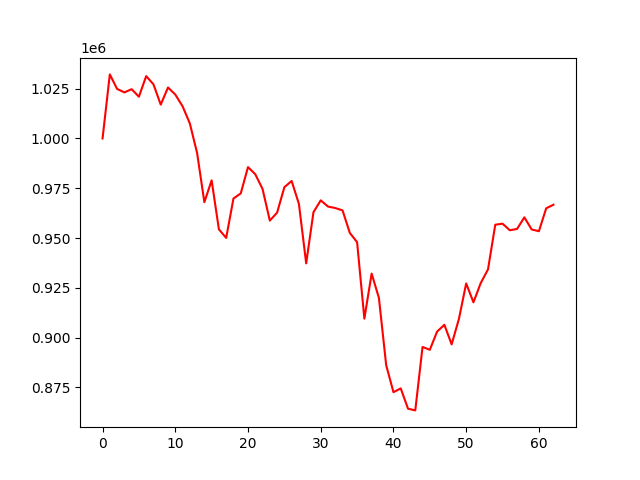

Data behind this chart, as committed beside it:
account_value, date, daily_return
1000000, 2022-01-04, 
1032194, 2022-01-05, 0.03219
1024897, 2022-01-06, -0.00707
1023161, 2022-01-07, -0.001694
1024758, 2022-01-10, 0.001561
1020992, 2022-01-11, -0.003675
1031327, 2022-01-12, 0.01012
1027221, 2022-01-13, -0.003981
1017008, 2022-01-14, -0.009942
1025608, 2022-01-17, 0.008456
1022084, 2022-01-18, -0.003436
1016202, 2022-01-19, -0.005755
1007587, 2022-01-20, -0.008478
992745, 2022-01-21, -0.01473
968003, 2022-01-24, -0.02492
978970, 2022-01-25, 0.01133
954353, 2022-01-27, -0.02515
950057, 2022-01-28, -0.004502
969838, 2022-01-31, 0.02082
972403, 2022-02-01, 0.002645
985619, 2022-02-02, 0.01359
982032, 2022-02-03, -0.003639
974653, 2022-02-04, -0.007514
958754, 2022-02-07, -0.01631
962728, 2022-02-08, 0.004146
975523, 2022-02-09, 0.01329
978659, 2022-02-10, 0.003215
967150, 2022-02-11, -0.01176
937263, 2022-02-14, -0.0309
962952, 2022-02-15, 0.02741
968935, 2022-02-16, 0.006213
965806, 2022-02-17, -0.003229
965065, 2022-02-18, -0.0007669
963867, 2022-02-21, -0.001241
952573, 2022-02-22, -0.01172
947916, 2022-02-23, -0.004889
909508, 2022-02-24, -0.04052
932139, 2022-02-25, 0.02488
919903, 2022-02-28, -0.01313
886141, 2022-03-02, -0.0367
872548, 2022-03-03, -0.01534
874473, 2022-03-04, 0.002207
864272, 2022-03-07, -0.01167
863408, 2022-03-08, -0.001
895280, 2022-03-09, 0.03691
893857, 2022-03-10, -0.00159
902995, 2022-03-11, 0.01022
906403, 2022-03-14, 0.003775
896577, 2022-03-15, -0.01084
909351, 2022-03-16, 0.01425
927188, 2022-03-17, 0.01961
917702, 2022-03-21, -0.01023
927373, 2022-03-22, 0.01054
934237, 2022-03-23, 0.007401
956679, 2022-03-24, 0.02402
957215, 2022-03-25, 0.0005602
953902, 2022-03-28, -0.003461
954579, 2022-03-29, 0.0007106
960394, 2022-03-30, 0.006092
954306, 2022-03-31, -0.006339
... 3 more rows
